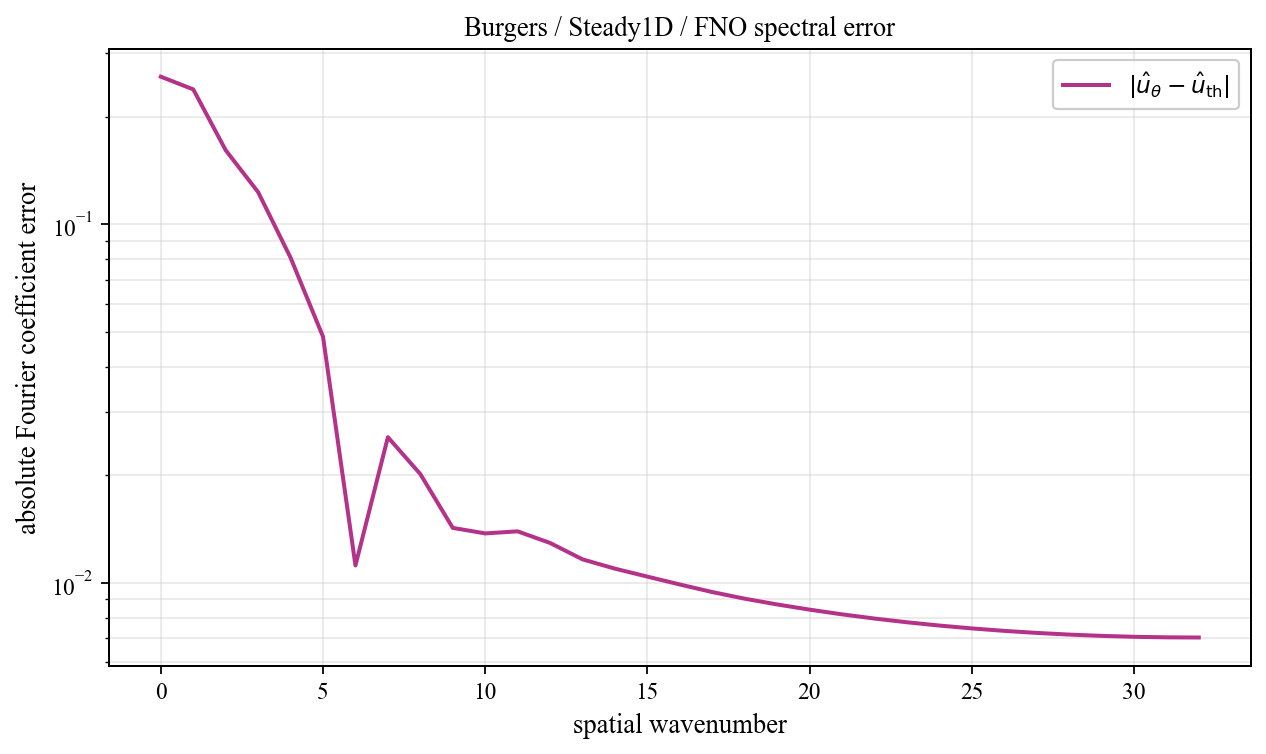

The data file committed next to this chart (first rows):
spatial_wavenumber, prediction_magnitude, theory_magnitude, absolute_coefficient_error
0, 0.7089, 0.4506, 0.2583
1, 0.157, 0.3667, 0.2381
2, 0.1871, 0.3137, 0.1611
3, 0.1369, 0.02118, 0.1231
4, 0.08159, 0.01217, 0.08077
5, 0.04414, 0.008508, 0.04863
6, 0.01285, 0.006543, 0.01119
7, 0.02284, 0.005331, 0.0255
8, 0.01775, 0.004515, 0.02012
9, 0.01171, 0.00393, 0.01424
10, 0.01177, 0.003492, 0.01375
11, 0.0119, 0.003152, 0.01393
12, 0.0108, 0.002881, 0.01293
13, 0.009551, 0.002662, 0.01164
14, 0.008939, 0.00248, 0.01096
15, 0.008448, 0.002328, 0.01042
16, 0.007984, 0.0022, 0.009901
17, 0.007566, 0.002091, 0.009432
18, 0.007221, 0.001997, 0.009039
19, 0.006937, 0.001916, 0.00871
20, 0.006691, 0.001846, 0.008424
21, 0.006477, 0.001786, 0.008174
22, 0.006292, 0.001734, 0.007956
23, 0.006133, 0.001689, 0.007768
24, 0.005996, 0.001651, 0.007606
25, 0.005879, 0.001618, 0.007468
26, 0.005781, 0.001591, 0.007351
27, 0.005701, 0.001568, 0.007255
28, 0.005636, 0.00155, 0.007177
29, 0.005587, 0.001536, 0.007118
30, 0.005552, 0.001526, 0.007076
31, 0.005532, 0.001521, 0.007052
32, 0.005525, 0.001519, 0.007043
